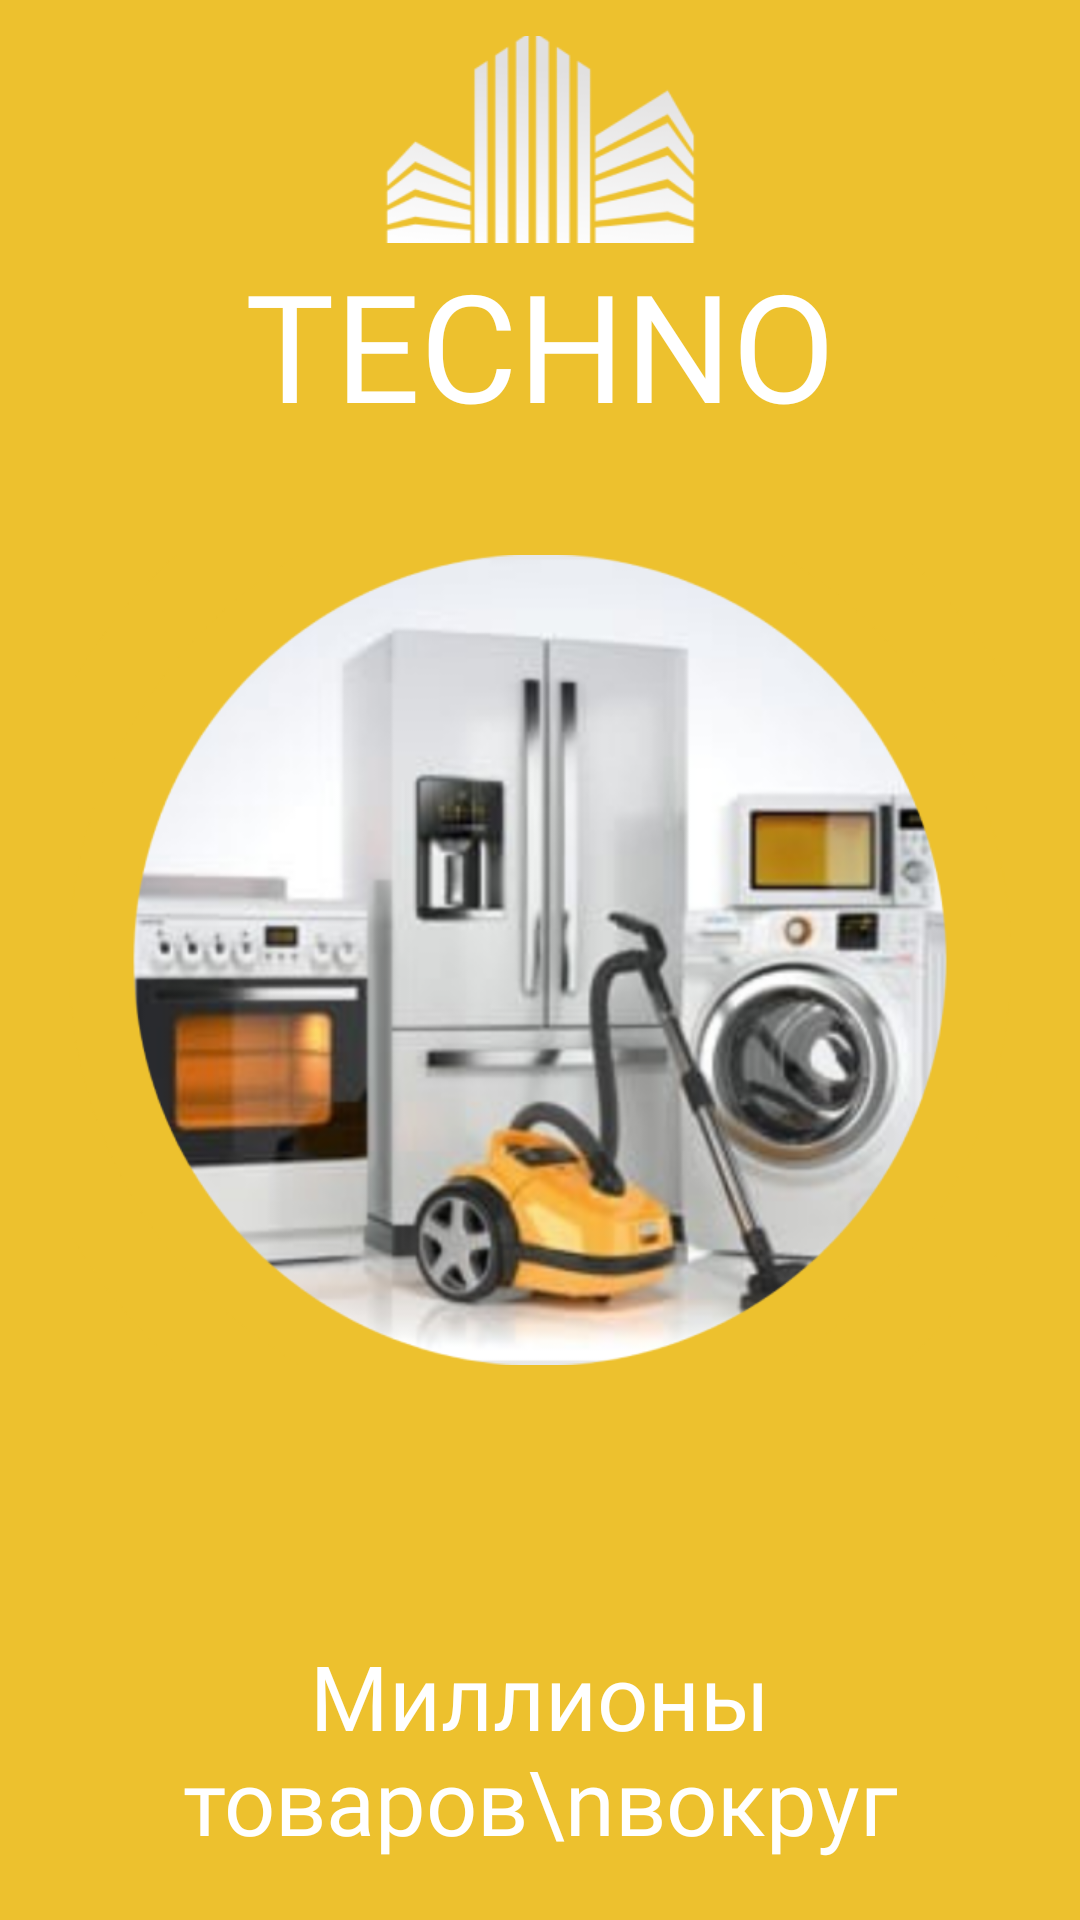

Here is an Android app screen rendered from its layout file. Give the layout XML and the strings, colors and styles it references.
<!-- AndroidManifest.xml: application theme Theme.ApplianceStoreMoblile -->
<!-- res/layout/activity_splash.xml -->
<?xml version="1.0" encoding="utf-8"?>
<androidx.constraintlayout.widget.ConstraintLayout xmlns:android="http://schemas.android.com/apk/res/android"
    xmlns:app="http://schemas.android.com/apk/res-auto"
    xmlns:tools="http://schemas.android.com/tools"
    android:id="@+id/container"
    android:layout_width="match_parent"
    android:layout_height="match_parent"
    tools:context=".SplashActivity"
    android:background="#EDC12E">

    <ImageView
        android:id="@+id/logo"
        android:layout_width="115dp"
        android:layout_height="70dp"
        android:src="@drawable/logo"

        app:layout_constraintBottom_toTopOf="@+id/splash_img"
        app:layout_constraintLeft_toLeftOf="parent"
        app:layout_constraintRight_toRightOf="parent"
        app:layout_constraintTop_toTopOf="parent"
        app:layout_constraintVertical_bias="0.099" />

    <TextView
        android:layout_width="wrap_content"
        android:layout_height="wrap_content"
        android:fontFamily="@font/inter_regular"
        android:gravity="center_horizontal"
        android:text="TECHNO"
        android:textColor="@color/white"
        android:textSize="50dp"
        app:layout_constraintEnd_toEndOf="parent"
        app:layout_constraintStart_toStartOf="parent"
        app:layout_constraintTop_toBottomOf="@+id/logo" />

    <ImageView
        android:id="@+id/splash_img"
        android:layout_width="314dp"
        android:layout_height="270dp"
        android:src="@drawable/splash_img"
        app:layout_constraintBottom_toBottomOf="parent"
        app:layout_constraintLeft_toLeftOf="parent"
        app:layout_constraintRight_toRightOf="parent"
        app:layout_constraintTop_toTopOf="parent" />

    <TextView
        android:layout_width="wrap_content"
        android:layout_height="wrap_content"
        android:fontFamily="@font/inter_regular"
        android:gravity="center_horizontal"
        android:text="Миллионы товаров\nвокруг"
        android:textColor="@color/white"
        android:textFontWeight="500"
        android:textSize="30dp"
        app:layout_constraintBottom_toBottomOf="parent"
        app:layout_constraintEnd_toEndOf="parent"
        app:layout_constraintStart_toStartOf="parent"
        app:layout_constraintTop_toBottomOf="@+id/splash_img"
        app:layout_constraintVertical_bias="0.82" />

</androidx.constraintlayout.widget.ConstraintLayout>
<!-- resources referenced by this layout -->
<resources>
  <color name="white">#FFFFFFFF</color>
  <!-- drawable logo: png bitmap (drawable, 11120 bytes) -->
  <!-- drawable splash_img: png bitmap (drawable, 337570 bytes) -->
  <style name="Theme.ApplianceStoreMoblile" parent="Theme.MaterialComponents.DayNight.DarkActionBar">
          
          <item name="colorPrimary">@color/purple_500</item>
          <item name="colorPrimaryVariant">@color/purple_700</item>
          <item name="colorOnPrimary">@color/white</item>
          
          <item name="colorSecondary">@color/teal_200</item>
          <item name="colorSecondaryVariant">@color/teal_700</item>
          <item name="colorOnSecondary">@color/black</item>
          
          <item name="android:statusBarColor" tools:targetApi="l">?attr/colorPrimaryVariant</item>
          
      </style>
  <color name="purple_500">#FF6200EE</color>
  <color name="purple_700">#FF3700B3</color>
  <color name="teal_200">#FF03DAC5</color>
  <color name="teal_700">#FF018786</color>
  <color name="black">#FF000000</color>
</resources>
